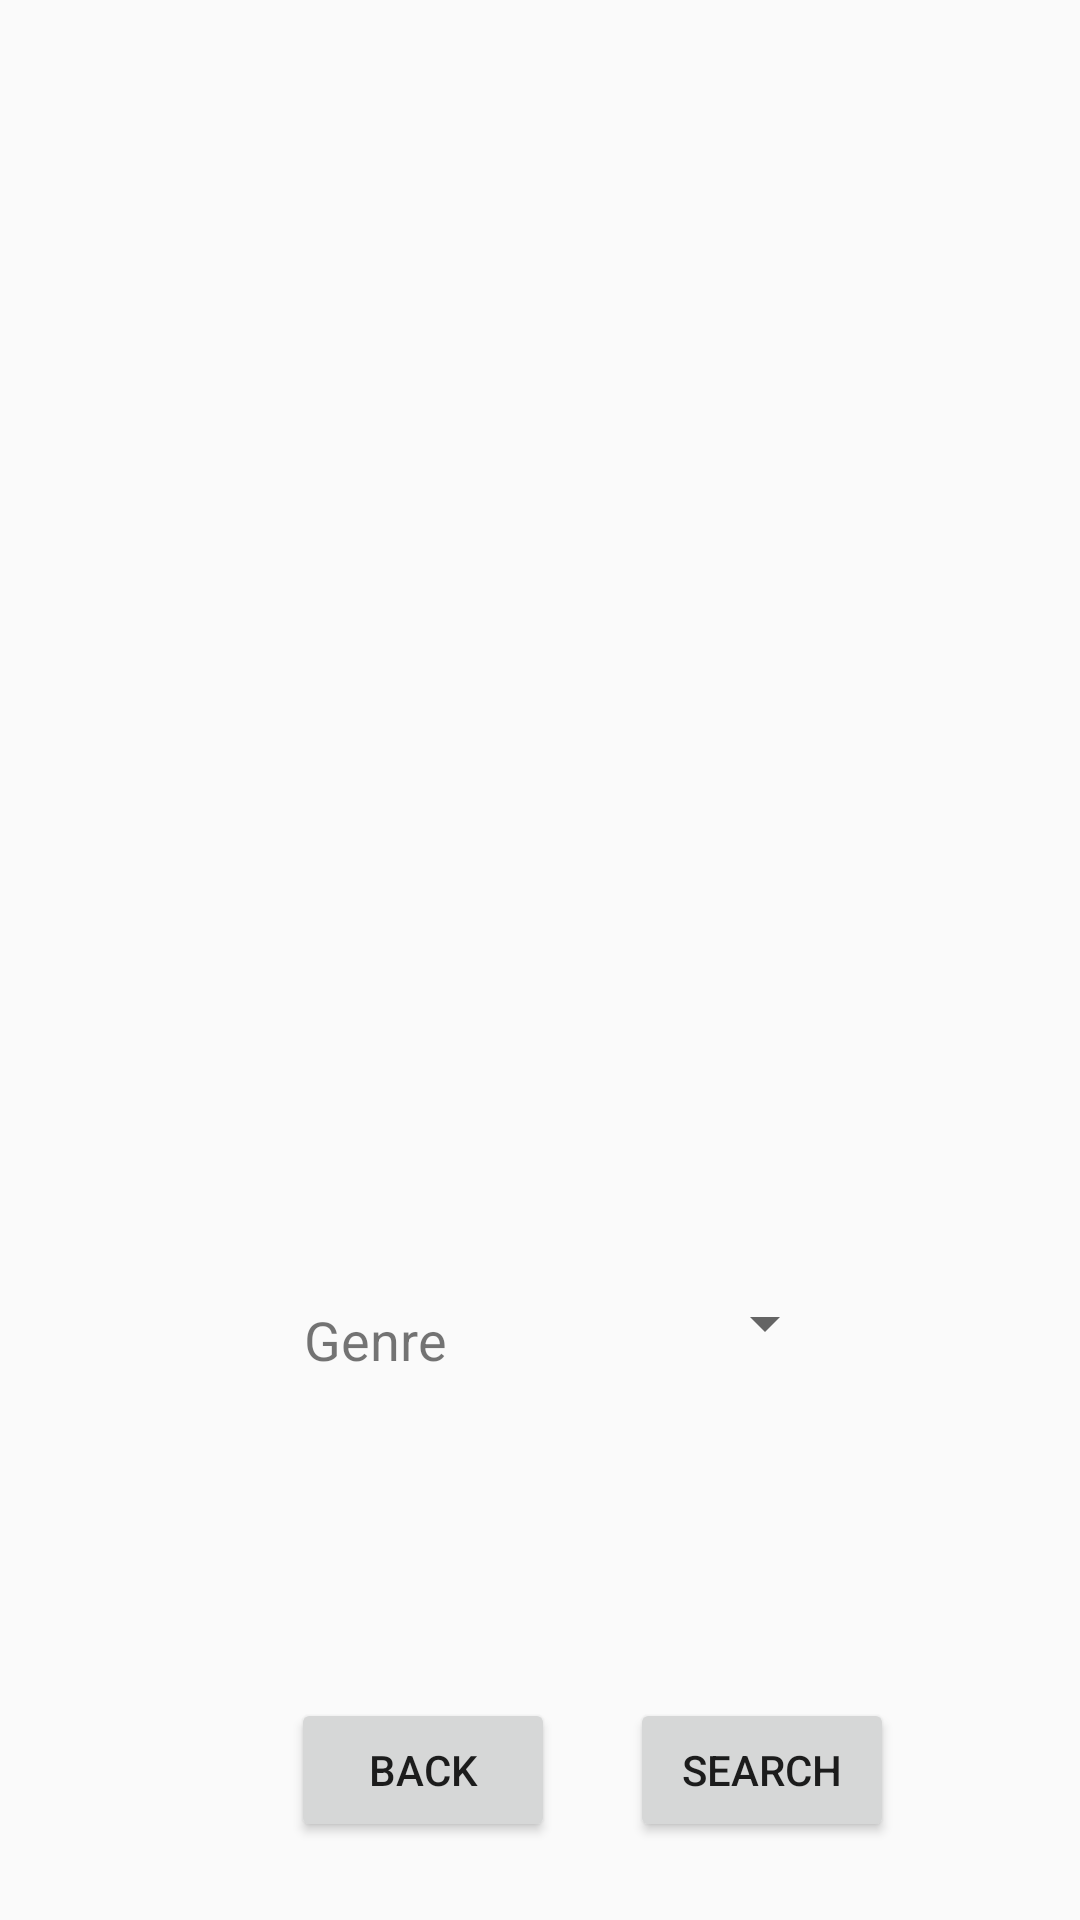

Produce the Android XML layout that renders to this screen, including the resource entries it uses.
<!-- AndroidManifest.xml: application theme AppTheme -->
<!-- res/layout/activity_song.xml -->
<?xml version="1.0" encoding="utf-8"?>
<android.support.constraint.ConstraintLayout xmlns:android="http://schemas.android.com/apk/res/android"
    xmlns:app="http://schemas.android.com/apk/res-auto"
    xmlns:tools="http://schemas.android.com/tools"
    android:layout_width="match_parent"
    android:layout_height="match_parent"
    tools:context=".song"
    tools:layout_editor_absoluteY="81dp">

    <android.support.v7.widget.RecyclerView
        android:id="@+id/recyclerView2"
        android:layout_width="0dp"
        android:layout_height="306dp"
        android:layout_marginStart="8dp"
        android:layout_marginLeft="8dp"
        android:layout_marginTop="8dp"
        android:layout_marginEnd="8dp"
        android:layout_marginRight="8dp"
        app:layout_constraintEnd_toEndOf="parent"
        app:layout_constraintStart_toStartOf="parent"
        app:layout_constraintTop_toTopOf="parent" />

    <Button
        android:id="@+id/button2"
        android:layout_width="wrap_content"
        android:layout_height="wrap_content"
        android:layout_marginStart="97dp"
        android:layout_marginLeft="97dp"
        android:layout_marginBottom="26dp"
        android:onClick="back"
        android:text="Back"
        app:layout_constraintBottom_toBottomOf="parent"
        app:layout_constraintStart_toStartOf="parent" />

    <Button
        android:id="@+id/button17"
        android:layout_width="wrap_content"
        android:layout_height="wrap_content"
        android:layout_marginEnd="62dp"
        android:layout_marginRight="62dp"
        android:layout_marginBottom="26dp"
        android:text="Search"
        android:onClick="find"
        app:layout_constraintBottom_toBottomOf="parent"
        app:layout_constraintEnd_toEndOf="parent" />

    <Spinner
        android:id="@+id/spinner5"
        android:layout_width="106dp"
        android:layout_height="43dp"
        android:layout_marginStart="88dp"
        android:layout_marginLeft="88dp"
        android:layout_marginTop="41dp"
        android:layout_marginEnd="85dp"
        android:layout_marginRight="85dp"
        android:layout_marginBottom="39dp"
        app:layout_constraintBottom_toTopOf="@+id/button2"
        app:layout_constraintEnd_toEndOf="@+id/recyclerView2"
        app:layout_constraintStart_toStartOf="@+id/button2"
        app:layout_constraintTop_toBottomOf="@+id/recyclerView2" />

    <TextView
        android:id="@+id/textView30"
        android:layout_width="wrap_content"
        android:layout_height="wrap_content"
        android:layout_marginEnd="24dp"
        android:layout_marginRight="24dp"
        android:layout_marginBottom="4dp"
        android:text="Genre"
        android:textSize="18sp"
        app:layout_constraintBottom_toBottomOf="@+id/spinner5"
        app:layout_constraintEnd_toStartOf="@+id/spinner5" />

</android.support.constraint.ConstraintLayout>
<!-- resources referenced by this layout -->
<resources>
  <style name="AppTheme" parent="Theme.AppCompat.Light.DarkActionBar">
          
          <item name="colorPrimary">#4c4c4c</item>
          <item name="colorPrimaryDark">@color/colorPrimaryDark</item>
          <item name="colorAccent">@color/colorAccent</item>
      </style>
  <color name="colorPrimaryDark">#00574B</color>
  <color name="colorAccent">#D81B60</color>
</resources>
